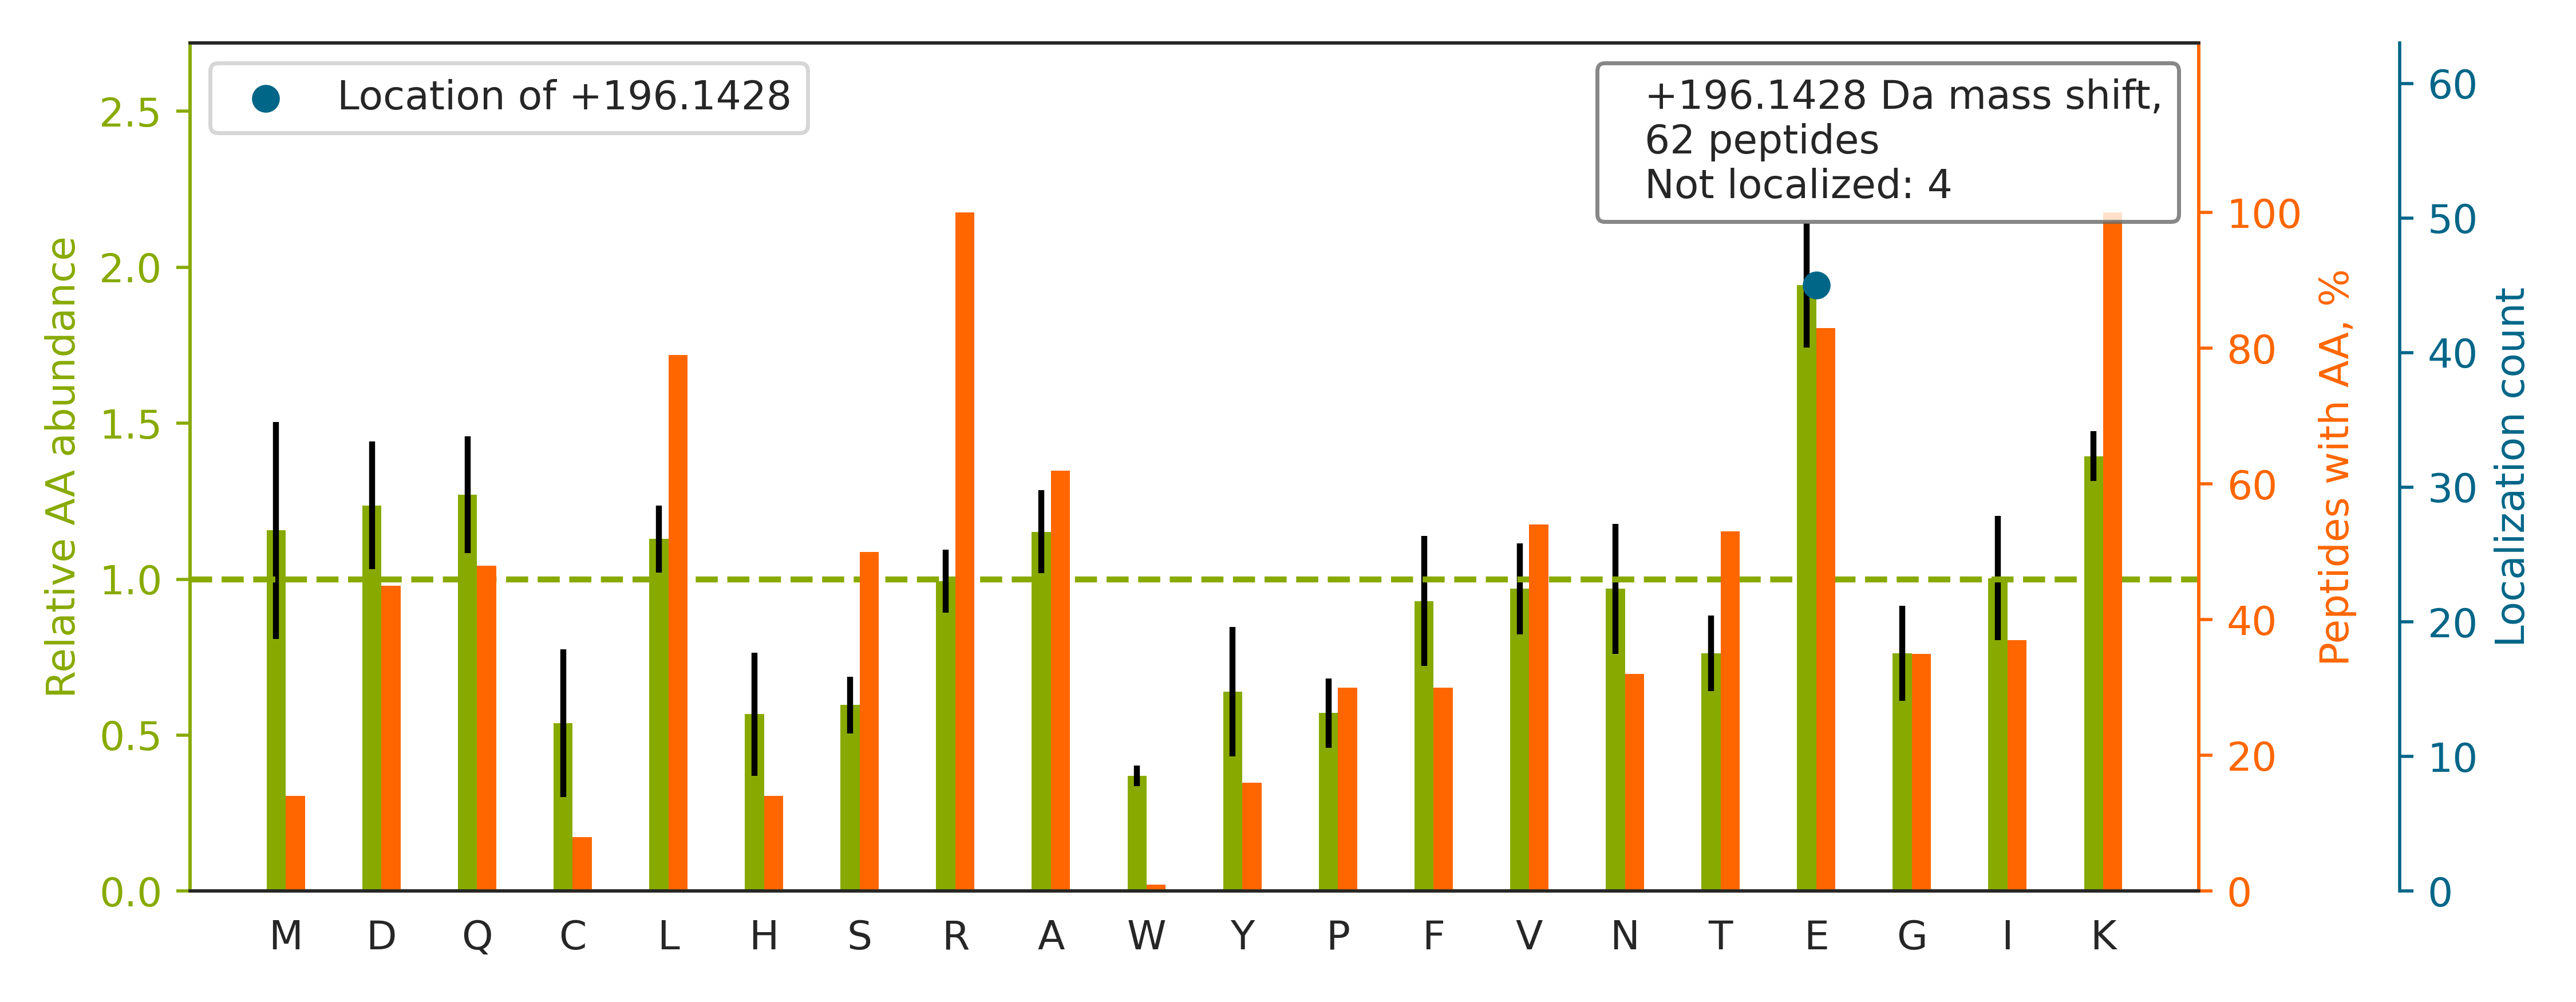

The file beside this chart, header and first rows:
top isoform	localization score	spectrum
R.IIGLDQVAGMSE[+196]TALPGAFKTR.K	1.0	20160929_QE1_nlc1_BTW_SA_hs_HELA_S_Exp3_…
K.GTGVVTSVPSDSPDDIAALRDLK.K		20160929_QE1_nlc1_BTW_SA_hs_HELA_S_Exp3_…
R.MVNHFIAE[+196]FKR.K	1.0	20160929_QE1_nlc1_BTW_SA_hs_HELA_S_Exp3_…
K.QLGSVATGSTLQQSLE[+196]LKR.K	1.0	20160929_QE1_nlc1_BTW_SA_hs_HELA_S_Exp3_…
R.LVNHFVEE[+196]FKR.K	0.9956	20160929_QE1_nlc1_BTW_SA_hs_HELA_S_Exp3_…
R.VLQALGSE[+196]PIQYAVPVVKYDR.K	1.0	20160929_QE1_nlc1_BTW_SA_hs_HELA_S_Exp3_…
K.YQAVTATLEE[+196]KR.K	0.9324	20160929_QE1_nlc1_BTW_SA_hs_HELA_S_Exp3_…
R.MEELHNQE[+196]VQKR.K	1	20160929_QE1_nlc1_BTW_SA_hs_HELA_S_Exp3_…
K.SPE[+196]QQLSATQKFR.K	1.0	20160929_QE1_nlc1_BTW_SA_hs_HELA_S_Exp3_…
K.DLLHPSPEEE[+196]KR.K	0.9253	20160929_QE1_nlc1_BTW_SA_hs_HELA_S_Exp3_…
K.AEVVDE[+196]IAAKLGLR.K	0.9997	20160929_QE1_nlc1_BTW_SA_hs_HELA_S_Exp3_…
K.SLDDE[+196]VNAFKQR.K	1.0	20160929_QE1_nlc1_BTW_SA_hs_HELA_S_Exp3_…
K.LATQLTGPVMPVRNVYK.K		20160929_QE1_nlc1_BTW_SA_hs_HELA_S_Exp3_…
R.DAVTYTE[+196]HAKR.K	1.0	20160929_QE1_nlc1_BTW_SA_hs_HELA_S_Exp3_…
K.SEMEVQDAE[+196]LKALLQSSASR.K	1	20160929_QE1_nlc1_BTW_SA_hs_HELA_S_Exp3_…
K.NLDDTIDDE[+196]KLR.N	1.0	20160929_QE1_nlc1_BTW_SA_hs_HELA_S_Exp3_…
K.DLEADEE[+196]DTRK.K	0.9811	20160929_QE1_nlc1_BTW_SA_hs_HELA_S_Exp3_…
K.QAGPASVPLRTEEEFK.K		20160929_QE1_nlc1_BTW_SA_hs_HELA_S_Exp3_…
R.GSPTGGAQLLKR.K		20160929_QE1_nlc1_BTW_SA_hs_HELA_S_Exp3_…
K.TLNMTTSPEE[+196]KR.K	0.9184	20160929_QE1_nlc1_BTW_SA_hs_HELA_S_Exp3_…
R.ITDSPEE[+196]IVQKFR.K	0.9963	20160929_QE1_nlc1_BTW_SA_hs_HELA_S_Exp3_…
K.ALTSELANARDE[+196]SK.K	1	20160929_QE1_nlc1_BTW_SA_hs_HELA_S_Exp3_…
K.GASGSFVVVQKSR.K		20160929_QE1_nlc1_BTW_SA_hs_HELA_S_Exp3_…
K.LFAE[+196]AVQKSR.K	1.0	20160929_QE1_nlc1_BTW_SA_hs_HELA_S_Exp3_…
K.SIPTDNQIKAR.K		20160929_QE1_nlc1_BTW_SA_hs_HELA_S_Exp3_…
R.LNLNNTVLSKR.K		20160929_QE1_nlc1_BTW_SA_hs_HELA_S_Exp3_…
K.STFVLDE[+196]FKR.K	1.0	20160929_QE1_nlc1_BTW_SA_hs_HELA_S_Exp3_…
K.ITDEEE[+196]LNDYKLR.K	0.8554	20160929_QE1_nlc1_BTW_SA_hs_HELA_S_Exp3_…
K.GTGANGSFKLNR.K		20160929_QE1_nlc1_BTW_SA_hs_HELA_S_Exp3_…
K.IDTIE[+196]IITDRQSGK.K	1.0	20160929_QE1_nlc1_BTW_SA_hs_HELA_S_Exp3_…
K.SVLQEDAE[+196]KLR.K	1	20160929_QE1_nlc1_BTW_SA_hs_HELA_S_Exp3_…
K.NPDMVAGE[+196]KR.K	1.0	20160929_QE1_nlc1_BTW_SA_hs_HELA_S_Exp3_…
K.AVDALLTHCKSR.K		20160929_QE1_nlc1_BTW_SA_hs_HELA_S_Exp3_…
K.TTQFSCTLGEKFEETTADGR.K		20160929_QE1_nlc1_BTW_SA_hs_HELA_S_Exp3_…
K.EALIAASETLKE[+196]R.K	0.9999	20160929_QE1_nlc1_BTW_SA_hs_HELA_S_Exp3_…
K.NPGYIKLR.K		20160929_QE1_nlc1_BTW_SA_hs_HELA_S_Exp3_…
K.AQEVAE[+196]LKR.K	1	20160929_QE1_nlc1_BTW_SA_hs_HELA_S_Exp3_…
K.VTLTSEEE[+196]ARLK.K	0.921	20160929_QE1_nlc1_BTW_SA_hs_HELA_S_Exp3_…
K.FVQCPDGE[+196]LQKR.K	1.0	20160929_QE1_nlc1_BTW_SA_hs_HELA_S_Exp3_…
K.FGE[+196]ILKR.K	1.0	20160929_QE1_nlc1_BTW_SA_hs_HELA_S_Exp3_…
R.TITELGE[+196]KAR.K	0.9998	20160929_QE1_nlc1_BTW_SA_hs_HELA_S_Exp3_…
K.TFNLE[+196]KQNHTPR.K	1.0	20160929_QE1_nlc1_BTW_SA_hs_HELA_S_Exp3_…
K.FFVGGNWKMNGR.K		20160929_QE1_nlc1_BTW_SA_hs_HELA_S_Exp3_…
R.AQAQAAAE[+196]KLR.K	1.0	20160929_QE1_nlc1_BTW_SA_hs_HELA_S_Exp3_…
K.VVNGPEILNKYVGESEANIR.K		20160929_QE1_nlc1_BTW_SA_hs_HELA_S_Exp3_…
K.LDITTLTGVPEE[+196]HIKTR.K	0.9927	20160929_QE1_nlc1_BTW_SA_hs_HELA_S_Exp3_…
R.TDPLKFQIE[+196]R.K	1.0	20160929_QE1_nlc1_BTW_SA_hs_HELA_S_Exp3_…
K.EALLQASRDQK.K		20160929_QE1_nlc1_BTW_SA_hs_HELA_S_Exp3_…
K.EYEEEE[+196]RK.K	0.9007	20160929_QE1_nlc1_BTW_SA_hs_HELA_S_Exp3_…
R.QAEMLDDLME[+196]KR.K	1.0	20160929_QE1_nlc1_BTW_SA_hs_HELA_S_Exp3_…
R.SEIDLLDIRTE[+196]FK.K	1.0	20160929_QE1_nlc1_BTW_SA_hs_HELA_S_Exp3_…
K.VAELFE[+196]KLR.K	1	20160929_QE1_nlc1_BTW_SA_hs_HELA_S_Exp3_…
K.EEQLQQILKR.K		20160929_QE1_nlc1_BTW_SA_hs_HELA_S_Exp3_…
K.ATVLTTE[+196]RK.K	1.0	20160929_QE1_nlc1_BTW_SA_hs_HELA_S_Exp3_…
K.NQLCDLE[+196]TKLR.K	1.0	20160929_QE1_nlc1_BTW_SA_hs_HELA_S_Exp3_…
K.GEQQIQKAR.K		20160929_QE1_nlc1_BTW_SA_hs_HELA_S_Exp3_…
K.AVAE[+196]LKAR.K	1.0	20160929_QE1_nlc1_BTW_SA_hs_HELA_S_Exp3_…
K.YSLVE[+196]AKR.K	1.0	20160929_QE1_nlc1_BTW_SA_hs_HELA_S_Exp3_…
K.AILQATLREEK.K		20160929_QE1_nlc1_BTW_SA_hs_HELA_S_Exp3_…
K.GTVNTEE[+196]KR.K	0.9502	20160929_QE1_nlc1_BTW_SA_hs_HELA_S_Exp3_…
... 2 more rows
